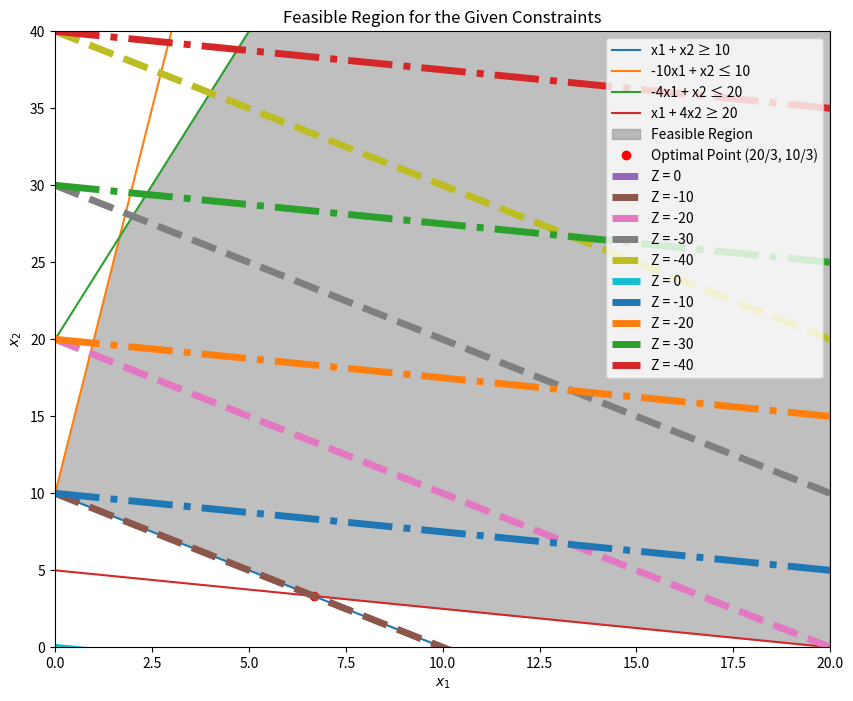

Python code for this plot:
import numpy as np
import matplotlib.pyplot as plt


# Define the inequalities constraints
x = np.linspace(0, 20, 400)
y1 = -x + 10  # rearranged from x1 + x2 >= 10 -> x2 >= -x1 + 10
y2 = 10*x + 10  # rearranged from -10x1 + x2 <= 10 -> x2 <= 10x1 + 10
y3 = 4*x + 20  # rearranged from -4x1 + x2 <= 20 -> x2 <= 4x1 + 20
y4 = (-1/4)*x + 5  # rearranged from x1 + 4x2 >= 20 -> x2 >= -1/4*x1 + 5






# Redefine the plot
plt.figure(figsize=(10, 8))

# Recalculate y5 and y6 with correct definitions
y5 = np.maximum(y1, y4)  # Taking the maximum for the constraints that require x2 to be greater
y6 = np.minimum(y2, y3)  # Taking the minimum for the constraints that require x2 to be lesser

# Plot each of the lines
plt.plot(x, y1, label='x1 + x2 ≥ 10', linestyle='-')
plt.plot(x, y2, label='-10x1 + x2 ≤ 10', linestyle='-')
plt.plot(x, y3, label='-4x1 + x2 ≤ 20', linestyle='-')
plt.plot(x, y4, label='x1 + 4x2 ≥ 20', linestyle='-')

# Fill the feasible region
plt.fill_between(x, y5, y6, where=(y5<y6), color='grey', alpha=0.5, label='Feasible Region')

# Define the objective function maxZ = c1x1 - x2
# c1, c2 is calculated to be 20/3 and 10/3 respectively
# Plot lines of equal cost for the new objective function
Z_values = [0, -10, -20, -30, -40]  # Example Z values for lines of equal cost
x_point = [20/3, 10/3] # plot the point 20/3, 10/3
plt.plot(x_point[0], x_point[1], 'ro', label='Optimal Point (20/3, 10/3)')

# Since we need to keep the same slope from P1 and P4 solving for x1 we have c1= -1 and c2 = -1/4
c_values = [-1, -1/4]
for Z in Z_values:
    y_Z = c_values[0]*x - Z
    plt.plot(x, y_Z, label=f'Z = {Z}', linestyle='--', linewidth=5)
for Z in Z_values:
    y_Z = c_values[1]*x - Z
    plt.plot(x, y_Z, label=f'Z = {Z}', linestyle='-.', linewidth=5)

# Add labels and legend
plt.xlabel('$x_1$')
plt.ylabel('$x_2$')
plt.title('Feasible Region for the Given Constraints')
plt.legend()
plt.xlim(0, 20)
plt.ylim(0, 40)

plt.show()
